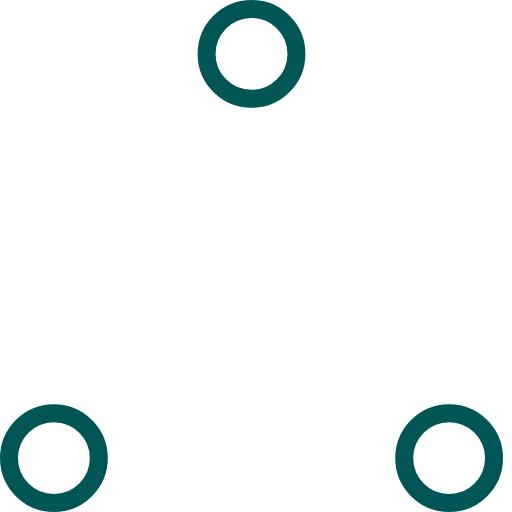
t = 0.00 s
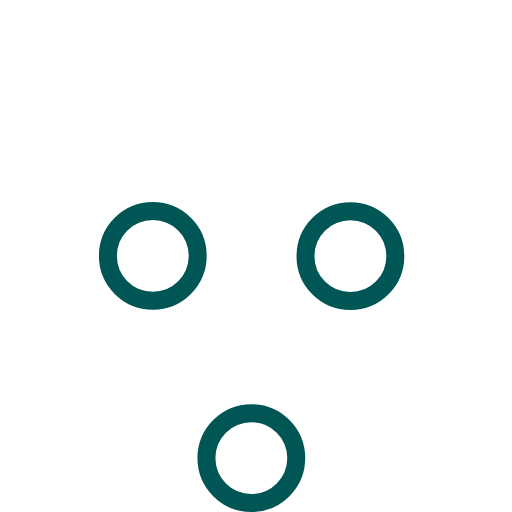
t = 0.37 s
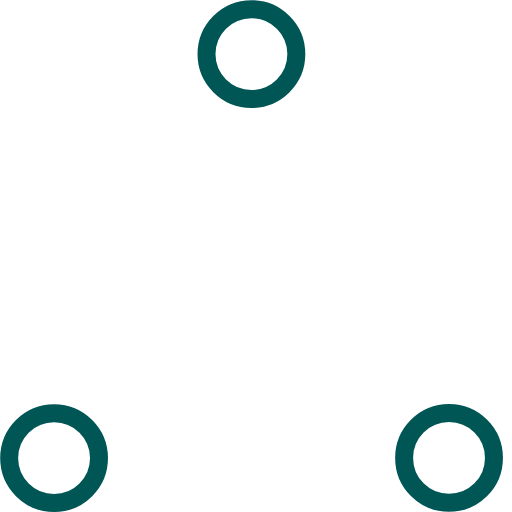
t = 0.73 s
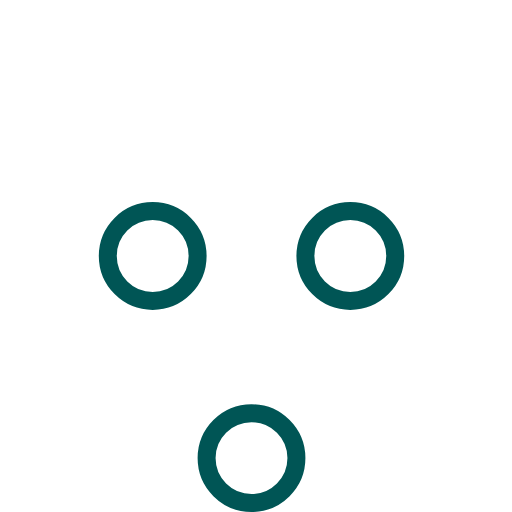
t = 1.10 s
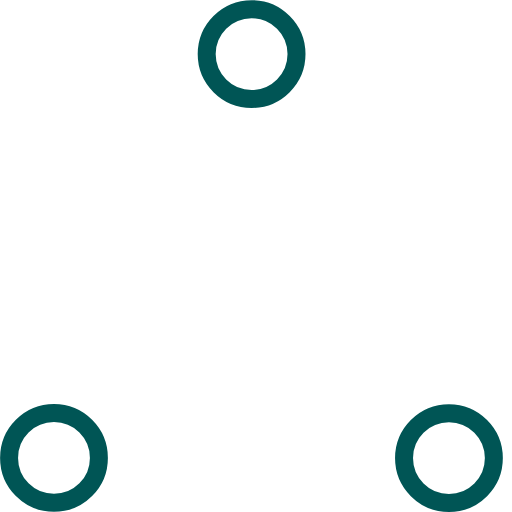
t = 1.47 s
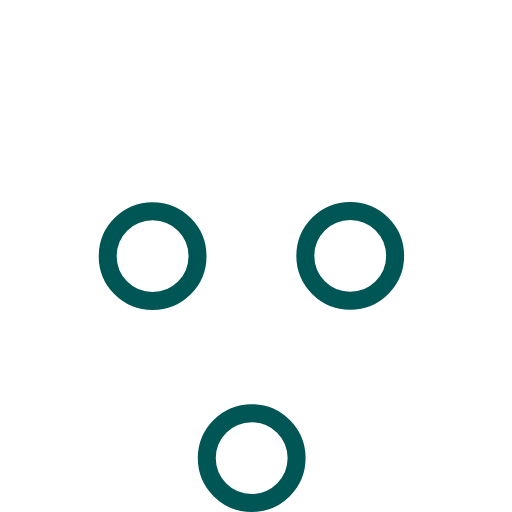
t = 1.83 s

The animated SVG that drew these frames (rendered in a browser with its animation timeline set to each time). Animation: 6 SMIL elements (animate=6); one cycle of 2.20 s, repeats indefinitely.

<!-- By Sam Herbert (@sherb), for everyone. More @ http://goo.gl/7AJzbL -->
<!-- Todo: add easing -->
<svg width="57" height="57" viewBox="0 0 57 57" xmlns="http://www.w3.org/2000/svg" stroke="#005555">
    <g fill="none" fill-rule="evenodd">
        <g transform="translate(1 1)" stroke-width="2">
            <circle cx="5" cy="50" r="5">
                <animate attributeName="cy"
                     begin="0s" dur="2.2s"
                     values="50;5;50;50"
                     calcMode="linear"
                     repeatCount="indefinite" />
                <animate attributeName="cx"
                     begin="0s" dur="2.2s"
                     values="5;27;49;5"
                     calcMode="linear"
                     repeatCount="indefinite" />
            </circle>
            <circle cx="27" cy="5" r="5">
                <animate attributeName="cy"
                     begin="0s" dur="2.2s"
                     from="5" to="5"
                     values="5;50;50;5"
                     calcMode="linear"
                     repeatCount="indefinite" />
                <animate attributeName="cx"
                     begin="0s" dur="2.2s"
                     from="27" to="27"
                     values="27;49;5;27"
                     calcMode="linear"
                     repeatCount="indefinite" />
            </circle>
            <circle cx="49" cy="50" r="5">
                <animate attributeName="cy"
                     begin="0s" dur="2.2s"
                     values="50;50;5;50"
                     calcMode="linear"
                     repeatCount="indefinite" />
                <animate attributeName="cx"
                     from="49" to="49"
                     begin="0s" dur="2.2s"
                     values="49;5;27;49"
                     calcMode="linear"
                     repeatCount="indefinite" />
            </circle>
        </g>
    </g>
</svg>